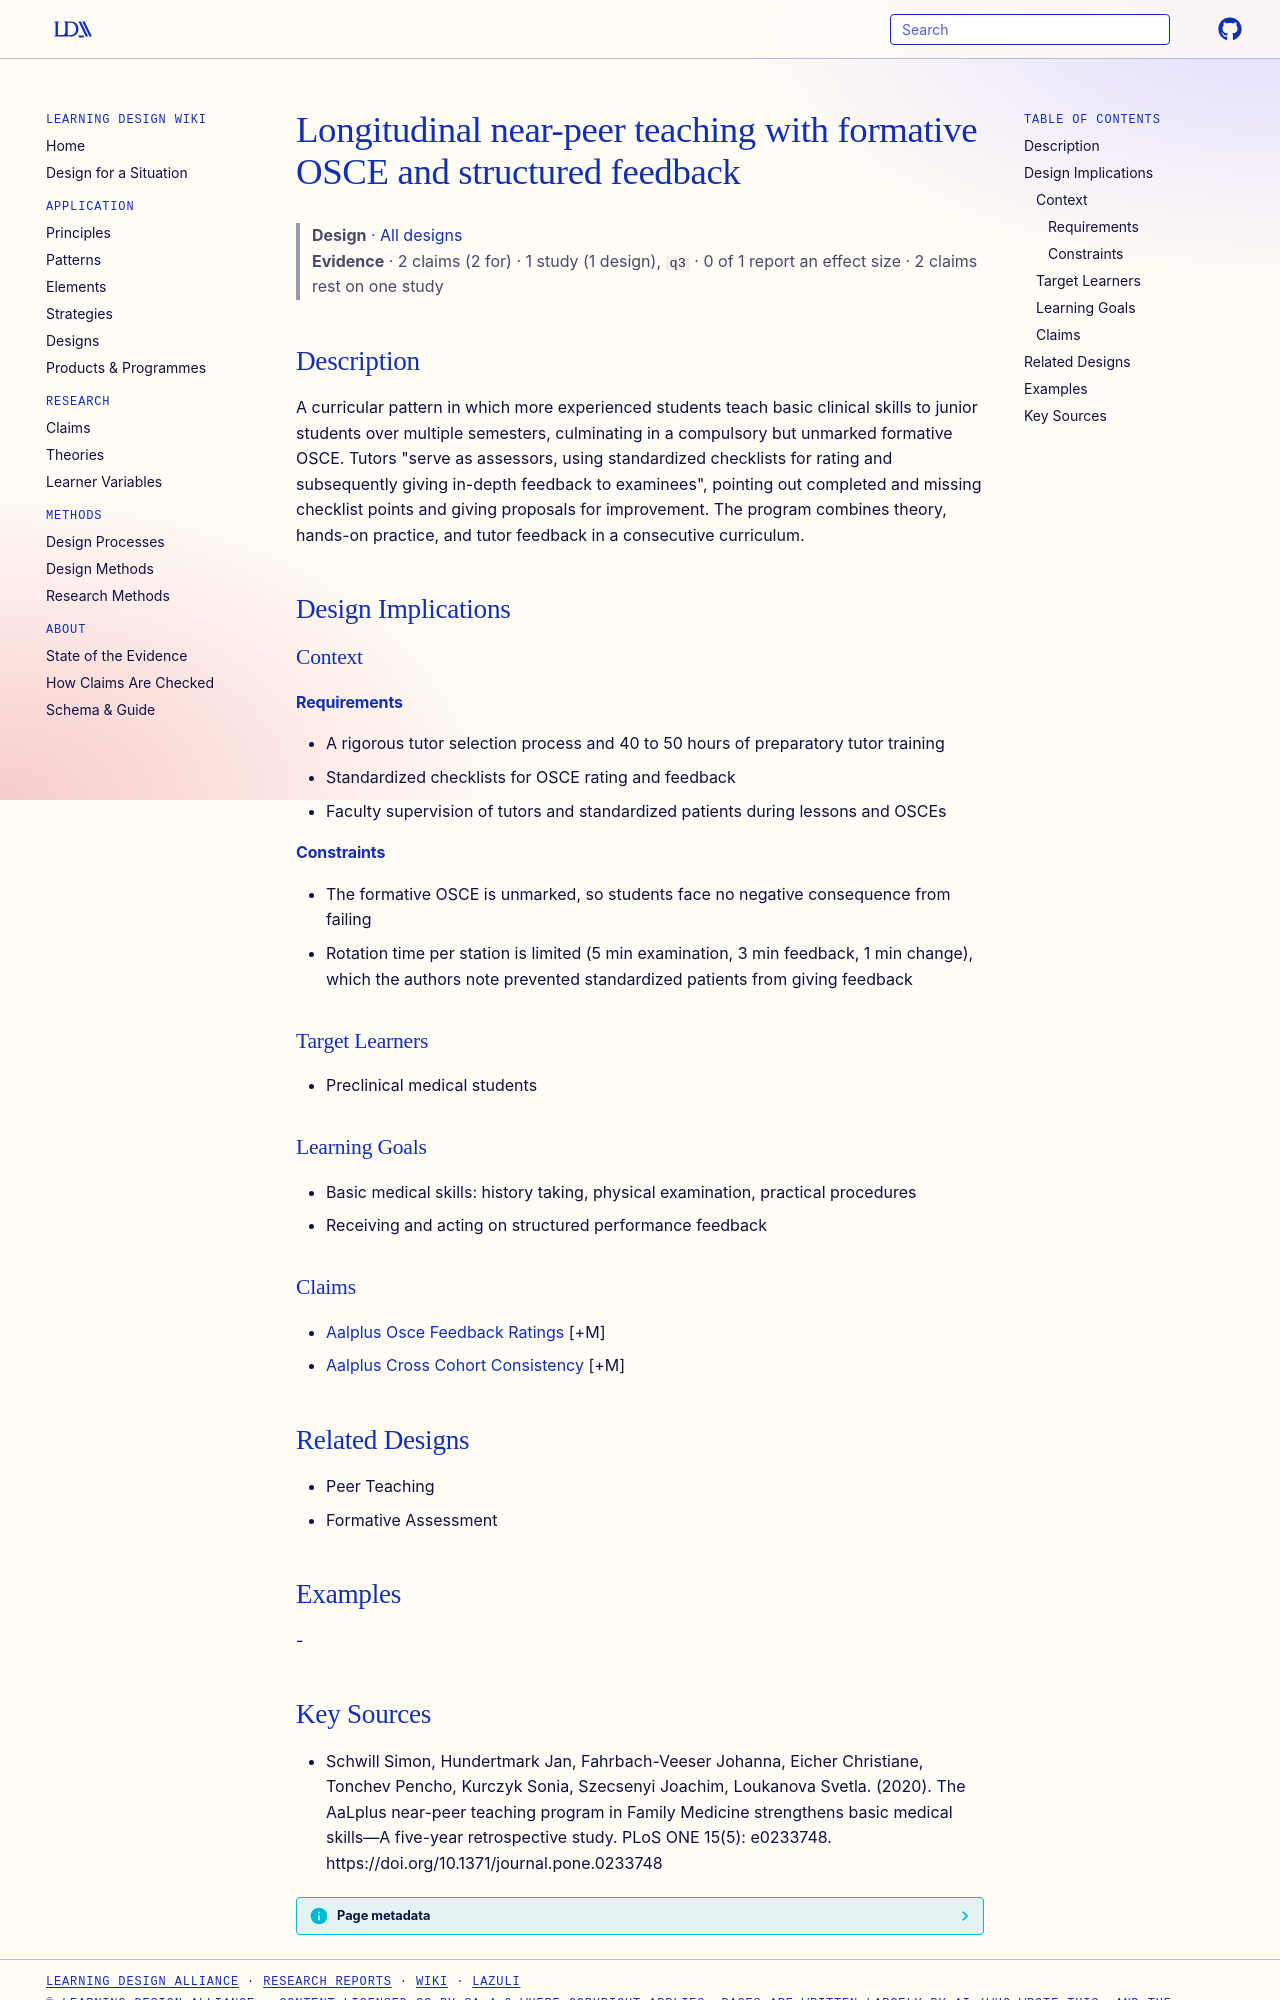

repository: Learning-Design-Alliance/learning-wiki · page: designs/near-peer-teaching-formative-osce-pattern/index.html · generator: mkdocs

---
type: design
id: near-peer-teaching-formative-osce-pattern
title: Longitudinal near-peer teaching with formative OSCE and structured feedback
description: A curricular pattern in which more experienced students teach basic clinical skills to junior students over multiple semesters, culminating in a compulsory but unmarked formative OSCE.
status: review
generated:
  by: "process:settle-candidates"
  at: 2026-11-08
sources:
  - id: schwill-simon-2020
    resource: "https://doi.org/10.1371/journal.pone.0233748"
    title: "Schwill Simon, Hundertmark Jan, Fahrbach-Veeser Johanna, Eicher Christiane, Tonchev Pencho, Kurczyk Sonia, Szecsenyi Joachim, Loukanova Svetla. (2020). The AaLplus near-peer teaching program in Family Medicine strengthens basic medical skills—A five-year retrospective study. PLoS ONE 15(5): e0233748. https://doi.org/10.1371/journal.pone.0233748"
    author: Schwill Simon, Hundertmark Jan, Fahrbach-Veeser Johanna, Eicher Christiane, Tonchev Pencho, Kurczyk Sonia, Szecsenyi Joachim, Loukanova Svetla
---

# Longitudinal near-peer teaching with formative OSCE and structured feedback

> **Design** · [All designs](index.md)
> **Evidence** · 2 claims (2 for) · 1 study (1 design), `q3` · 0 of 1 report an effect size · 2 claims rest on one study

## Description
A curricular pattern in which more experienced students teach basic clinical skills to junior students over multiple semesters, culminating in a compulsory but unmarked formative OSCE. Tutors "serve as assessors, using standardized checklists for rating and subsequently giving in-depth feedback to examinees", pointing out completed and missing checklist points and giving proposals for improvement. The program combines theory, hands-on practice, and tutor feedback in a consecutive curriculum.

## Design Implications

### Context
#### Requirements
- A rigorous tutor selection process and 40 to 50 hours of preparatory tutor training
- Standardized checklists for OSCE rating and feedback
- Faculty supervision of tutors and standardized patients during lessons and OSCEs
#### Constraints
- The formative OSCE is unmarked, so students face no negative consequence from failing
- Rotation time per station is limited (5 min examination, 3 min feedback, 1 min change), which the authors note prevented standardized patients from giving feedback

### Target Learners
- Preclinical medical students

### Learning Goals
- Basic medical skills: history taking, physical examination, practical procedures
- Receiving and acting on structured performance feedback

### Claims
- [Aalplus Osce Feedback Ratings](../claims/aalplus-osce-feedback-ratings.md) [+M]
- [Aalplus Cross Cohort Consistency](../claims/aalplus-cross-cohort-consistency.md) [+M]

## Related Designs
- Peer Teaching
- Formative Assessment

## Examples
-
